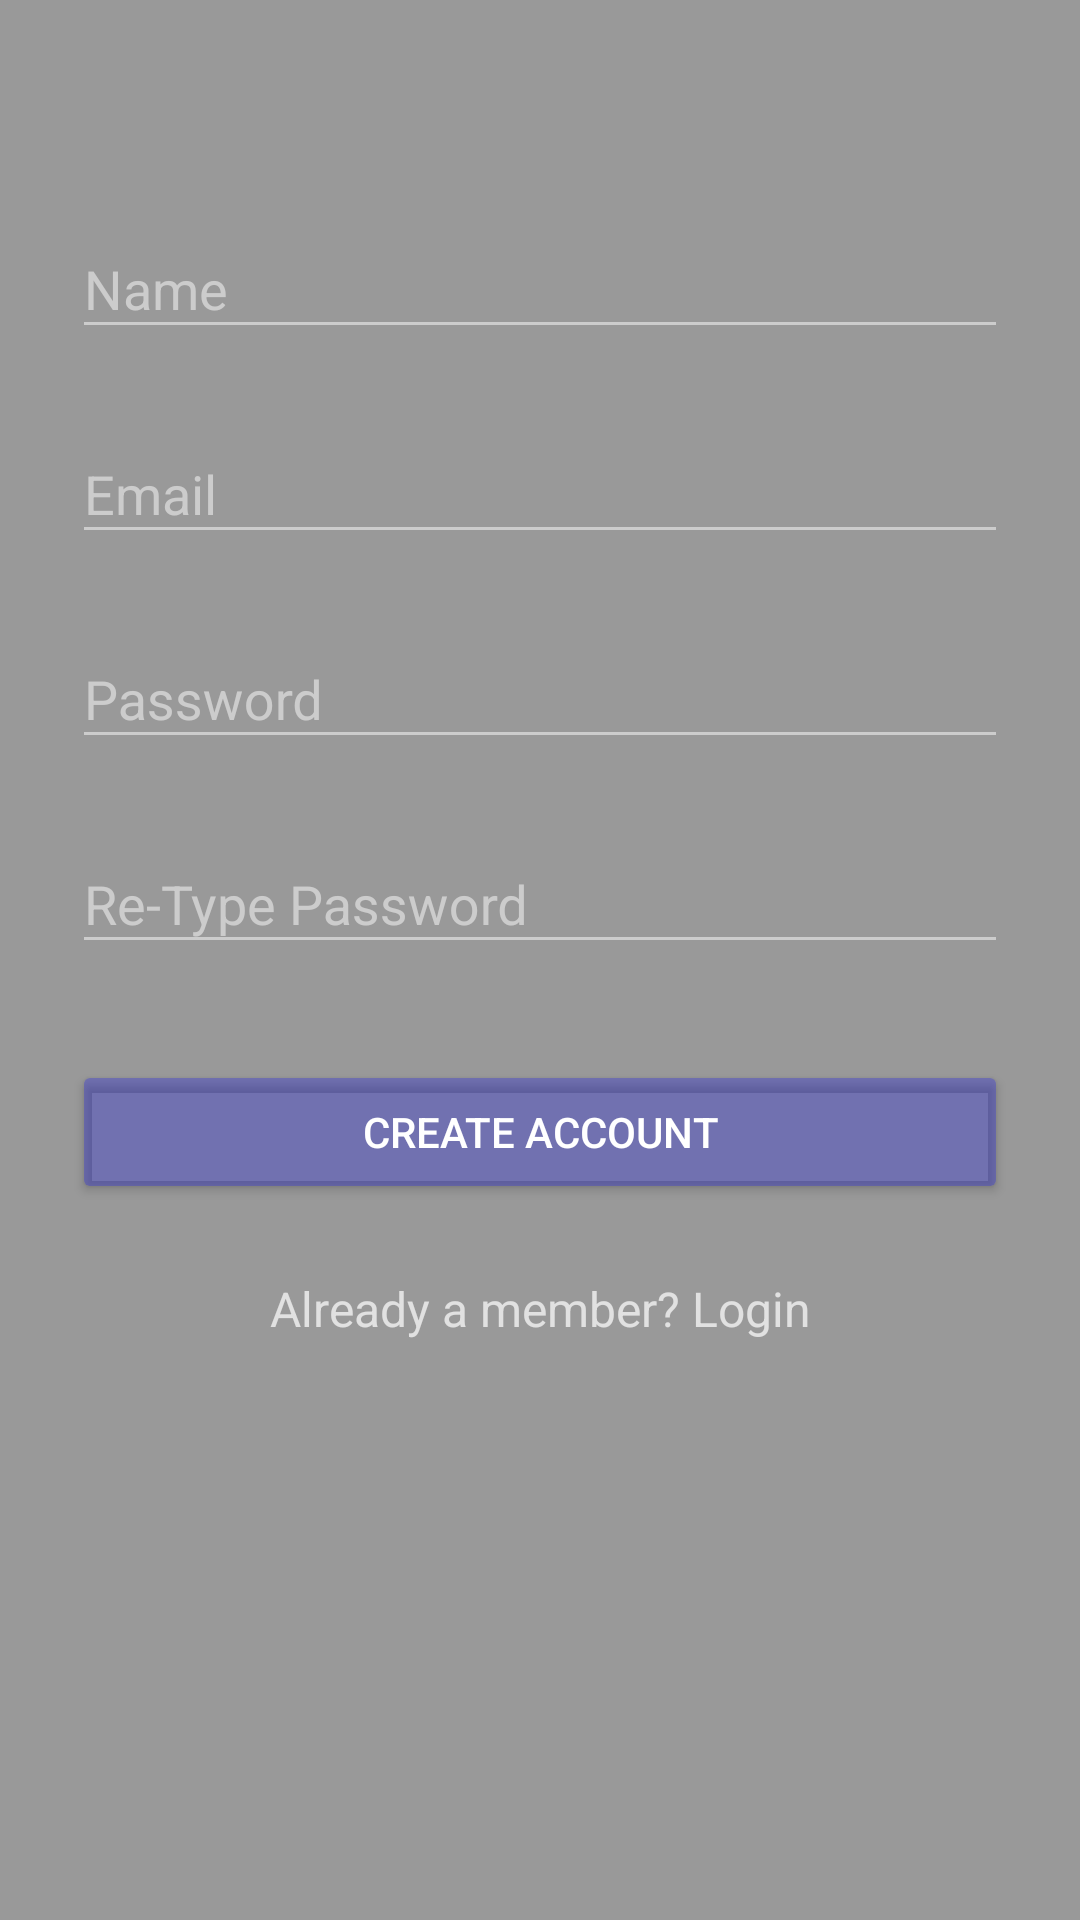

The Android layout XML behind this screen, and the referenced resources:
<!-- AndroidManifest.xml: application theme AppTheme.Dark -->
<!-- res/layout/register.xml -->
<?xml version="1.0" encoding="utf-8"?>
<ScrollView
    xmlns:android="http://schemas.android.com/apk/res/android"
    android:layout_width="fill_parent"
    android:layout_height="fill_parent"
    android:fitsSystemWindows="true">

    <LinearLayout
        android:orientation="vertical"
        android:layout_width="match_parent"
        android:layout_height="wrap_content"
        android:paddingTop="56dp"
        android:paddingLeft="24dp"
        android:paddingRight="24dp">



        
        <android.support.design.widget.TextInputLayout
            android:layout_width="match_parent"
            android:layout_height="wrap_content"
            android:layout_marginTop="8dp"
            android:layout_marginBottom="8dp">
            <EditText android:id="@+id/input_name"
                android:layout_width="match_parent"
                android:layout_height="wrap_content"
                android:inputType="textCapWords"
                android:hint="Name" />
        </android.support.design.widget.TextInputLayout>

        
        <android.support.design.widget.TextInputLayout
            android:layout_width="match_parent"
            android:layout_height="wrap_content"
            android:layout_marginTop="8dp"
            android:layout_marginBottom="8dp">
            <EditText android:id="@+id/input_email"
                android:layout_width="match_parent"
                android:layout_height="wrap_content"
                android:inputType="textEmailAddress"
                android:hint="Email" />
        </android.support.design.widget.TextInputLayout>

        
        <android.support.design.widget.TextInputLayout
            android:layout_width="match_parent"
            android:layout_height="wrap_content"
            android:layout_marginTop="8dp"
            android:layout_marginBottom="8dp">
            <EditText android:id="@+id/input_password"
                android:layout_width="match_parent"
                android:layout_height="wrap_content"
                android:inputType="textPassword"
                android:hint="Password"/>
        </android.support.design.widget.TextInputLayout>
        <android.support.design.widget.TextInputLayout
            android:layout_width="match_parent"
            android:layout_height="wrap_content"
            android:layout_marginTop="8dp"
            android:layout_marginBottom="8dp">
            <EditText android:id="@+id/input_repassword"
                android:layout_width="match_parent"
                android:layout_height="wrap_content"
                android:inputType="textPassword"
                android:hint="Re-Type Password"/>
        </android.support.design.widget.TextInputLayout>

        
        <android.support.v7.widget.AppCompatButton
            android:id="@+id/btn_signup"
            android:layout_width="fill_parent"
            android:layout_height="wrap_content"
            android:layout_marginTop="24dp"
            android:layout_marginBottom="24dp"
            android:padding="12dp"
            android:text="Create Account"/>

        <TextView android:id="@+id/link_login"
            android:layout_width="fill_parent"
            android:layout_height="wrap_content"
            android:layout_marginBottom="24dp"
            android:text="Already a member? Login"
            android:gravity="center"
            android:textSize="16dip"/>

    </LinearLayout>
</ScrollView>
<!-- resources referenced by this layout -->
<resources>
  <style name="AppTheme.Dark" parent="Theme.AppCompat.NoActionBar">
          <item name="colorPrimary">@color/primary</item>
          <item name="colorPrimaryDark">@color/primary_dark</item>
          <item name="colorAccent">@color/accent</item>
  
          <item name="android:windowBackground">@color/primary</item>
  
          <item name="colorControlNormal">@color/iron</item>
          <item name="colorControlActivated">@color/white</item>
          <item name="colorControlHighlight">@color/white</item>
          <item name="android:textColorHint">@color/iron</item>
  
          <item name="colorButtonNormal">@color/primary_darker</item>
          <item name="android:colorButtonNormal">@color/primary_darker</item>
      </style>
  <color name="primary">#999999</color>
  <color name="primary_dark">#244287</color>
  <color name="accent">#FFFFFF</color>
  <color name="iron">#CCCCCC</color>
  <color name="white">#ffffff</color>
  <color name="primary_darker">#522D</color>
</resources>
